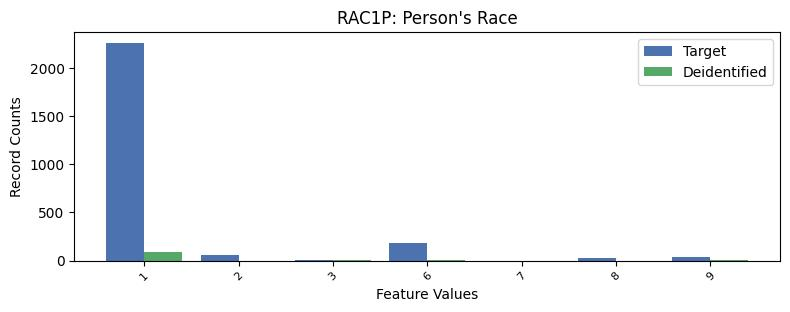

Source data for this figure (header and first rows):
, RAC1P, count_target, count_deidentified
0, 1, 2262, 85.0
1, 6, 178, 2.0
2, 2, 62, 1.0
3, 9, 35, 2.0
4, 8, 28, 0.0
5, 3, 2, 4.0
6, 7, 1, 0.0
